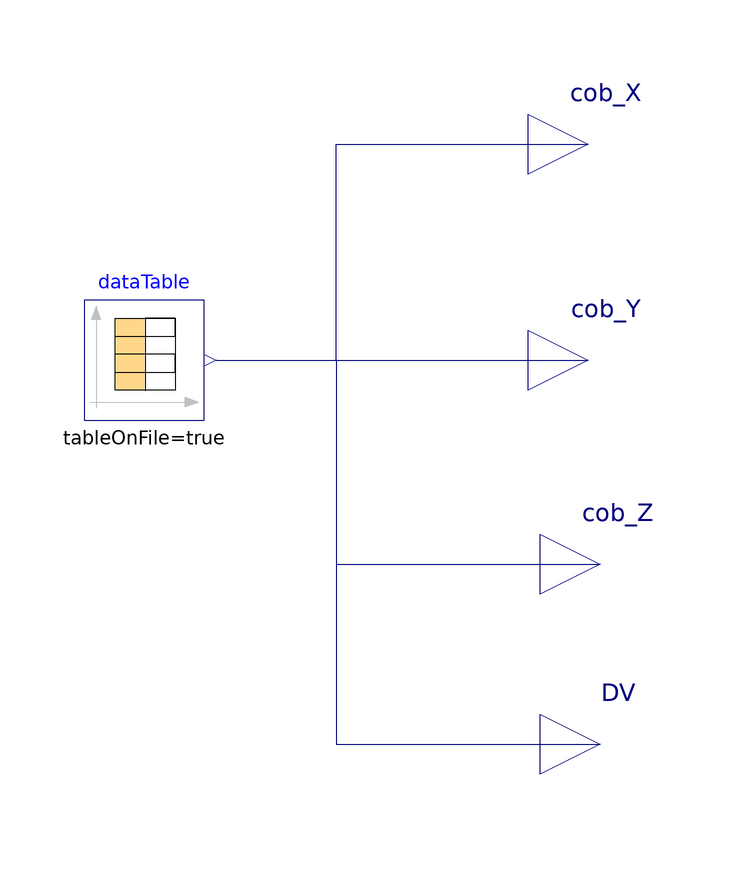

The component connection diagram of the Modelica model below, drawn from its own Placement and Line annotations.

model Outputs4PointsImportedCSV
  Modelica.Blocks.Sources.CombiTimeTable dataTable(tableOnFile = true, tableName = "OutputData", fileName = ModelicaServices.ExternalReferences.loadResource("modelica://Aquanaut/Resources/CoB_and_Displaced_Vol_4xZ_4xphi_4xtheta.csv"), columns = {2, 3, 4, 5}, extrapolation = Modelica.Blocks.Types.Extrapolation.HoldLastPoint)  annotation(
    Placement(transformation(origin = {-52, 6}, extent = {{-10, -10}, {10, 10}})));
Modelica.Blocks.Interfaces.RealOutput cob_X annotation(
    Placement(transformation(origin = {22, 42}, extent = {{-10, -10}, {10, 10}}), iconTransformation(origin = {110, 76}, extent = {{-10, -10}, {10, 10}})));
Modelica.Blocks.Interfaces.RealOutput cob_Y annotation(
    Placement(transformation(origin = {22, 6}, extent = {{-10, -10}, {10, 10}}), iconTransformation(origin = {110, 32}, extent = {{-10, -10}, {10, 10}})));
Modelica.Blocks.Interfaces.RealOutput cob_Z annotation(
    Placement(transformation(origin = {24, -28}, extent = {{-10, -10}, {10, 10}}), iconTransformation(origin = {110, -22}, extent = {{-10, -10}, {10, 10}})));
Modelica.Blocks.Interfaces.RealOutput DV annotation(
    Placement(transformation(origin = {24, -58}, extent = {{-10, -10}, {10, 10}}), iconTransformation(origin = {110, -72}, extent = {{-10, -10}, {10, 10}})));
equation
connect(dataTable.y[1], cob_X) annotation(
    Line(points = {{-40, 6}, {-20, 6}, {-20, 42}, {22, 42}}, color = {0, 0, 127}));
connect(dataTable.y[2], cob_Y) annotation(
    Line(points = {{-40, 6}, {22, 6}}, color = {0, 0, 127}));
connect(dataTable.y[3], cob_Z) annotation(
    Line(points = {{-40, 6}, {-20, 6}, {-20, -28}, {24, -28}}, color = {0, 0, 127}));
connect(dataTable.y[4], DV) annotation(
    Line(points = {{-40, 6}, {-20, 6}, {-20, -58}, {24, -58}}, color = {0, 0, 127}));
annotation(
    experiment(StartTime = 0, StopTime = 64, Tolerance = 1e-06, Interval = 0.01),
    __OpenModelica_commandLineOptions = "--matchingAlgorithm=PFPlusExt --indexReductionMethod=dynamicStateSelection -d=initialization,NLSanalyticJacobian --maxSizeLinearization=6000 --fmuRuntimeDepends=modelica ",
    __OpenModelica_simulationFlags(lv = "LOG_STDOUT,LOG_ASSERT,LOG_STATS", s = "cvode", variableFilter = ".*"),
Icon(graphics = {Rectangle(fillColor = {48, 48, 48},fillPattern = FillPattern.Solid, extent = {{-100, 100}, {100, -100}}), Text(origin = {-28, 79}, textColor = {255, 255, 255}, extent = {{60, 43}, {-60, -43}}, textString = "4 Points
Reference Interpolation Results", textStyle = {TextStyle.Bold}), Text(origin = {81, 76}, textColor = {255, 255, 255}, extent = {{-15, 12}, {15, -12}}, textString = "Xcob", textStyle = {TextStyle.Bold}), Text(origin = {81, 32}, textColor = {255, 255, 255}, extent = {{-15, 12}, {15, -12}}, textString = "Ycob", textStyle = {TextStyle.Bold}), Text(origin = {81, -22}, textColor = {255, 255, 255}, extent = {{-15, 12}, {15, -12}}, textString = "Zcob", textStyle = {TextStyle.Bold}), Text(origin = {83, -70}, textColor = {255, 255, 255}, extent = {{-15, 12}, {15, -12}}, textString = "DV", textStyle = {TextStyle.Bold}), Text(origin = {-7, 111}, extent = {{-65, 15}, {65, -15}}, textString = "%name")}),
Diagram(graphics));
end Outputs4PointsImportedCSV;